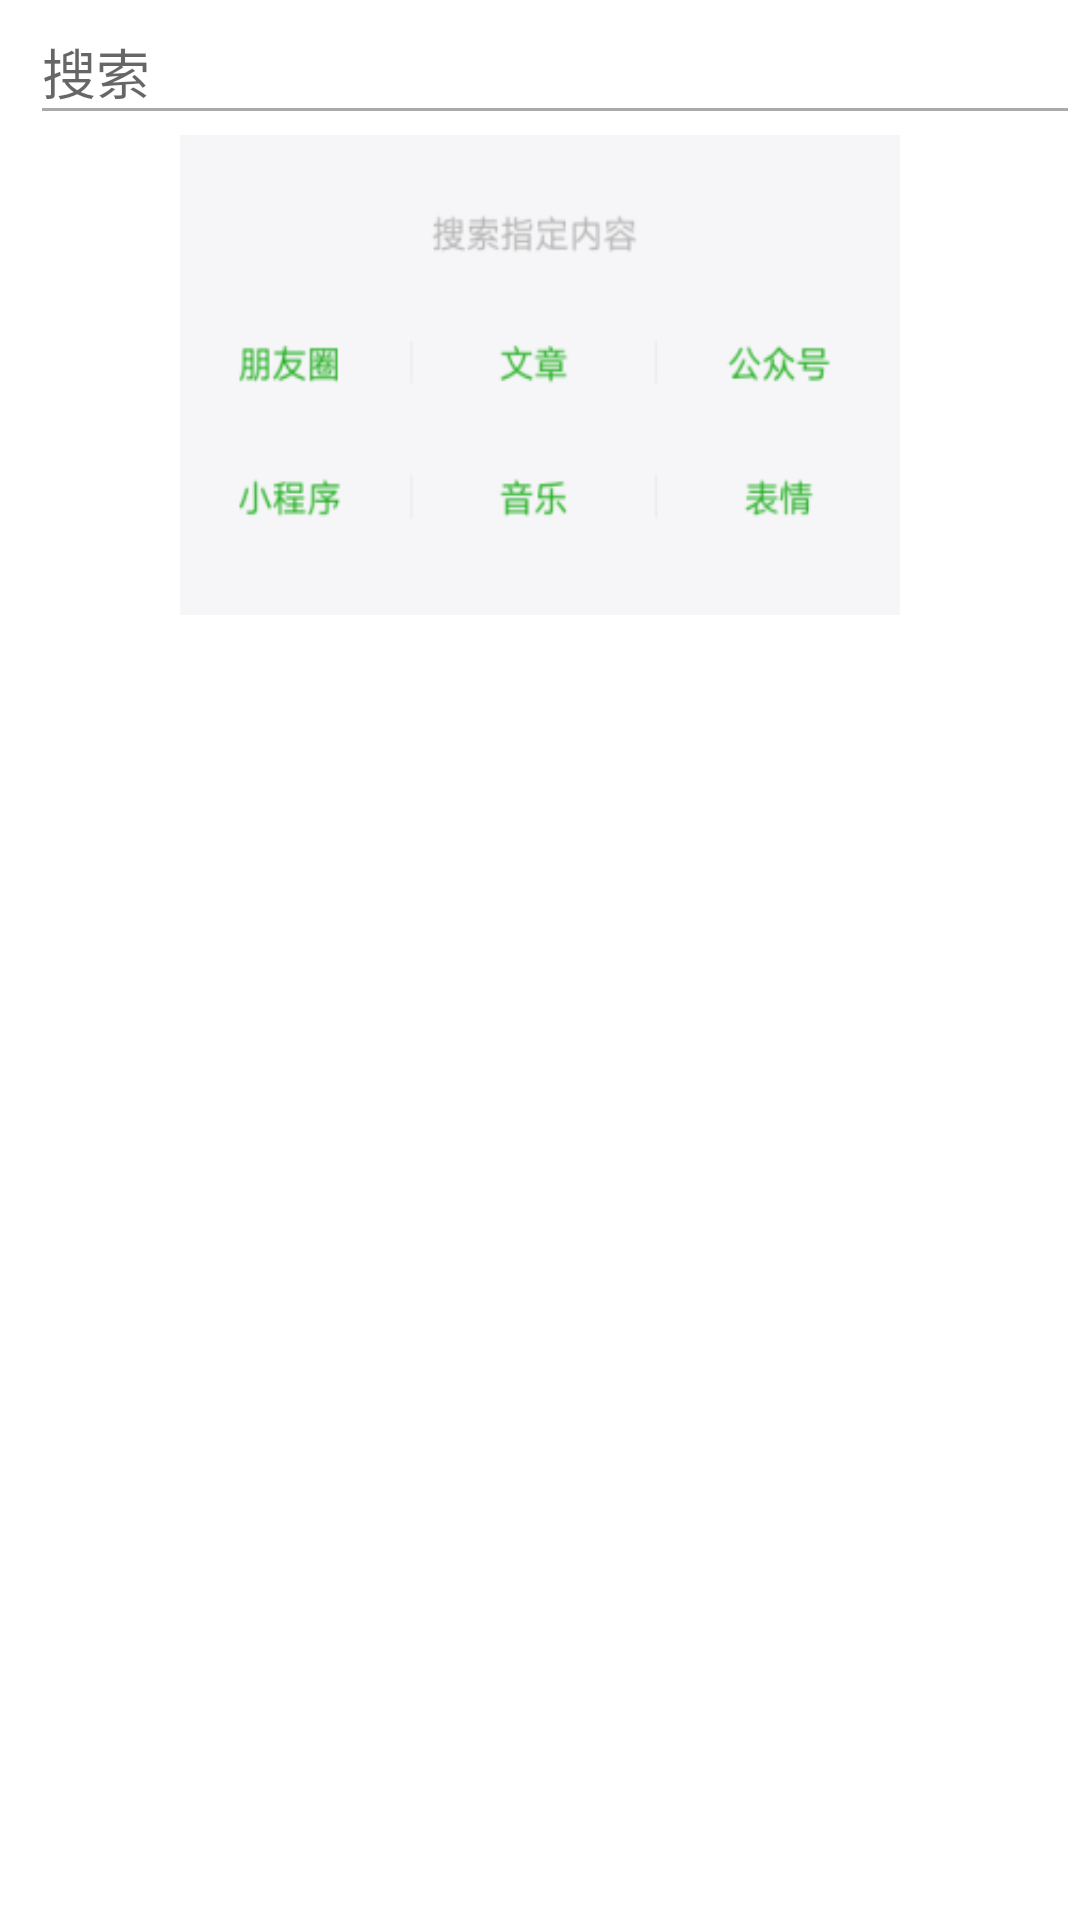

Android layout source for this screen:
<!-- AndroidManifest.xml: application theme AppTheme -->
<!-- res/layout/activity_search.xml -->
<?xml version="1.0" encoding="utf-8"?>
<LinearLayout xmlns:android="http://schemas.android.com/apk/res/android"
    xmlns:tools="http://schemas.android.com/tools"
    android:layout_width="match_parent"
    android:layout_height="match_parent"
    android:background="@color/colorWhite"
    android:orientation="vertical"
    tools:context="song.com.cn.clonewx_andorid.activity.SearchActivity">


    <LinearLayout
        android:layout_width="match_parent"
        android:layout_height="45dp"
        android:orientation="horizontal">

        <ImageView
            android:id="@+id/back"
            android:layout_width="wrap_content"
            android:layout_height="wrap_content"
            android:layout_gravity="center"
            android:background="@mipmap/back_ic" />

        <EditText
            android:id="@+id/editText"
            android:layout_width="match_parent"
            android:layout_height="match_parent"
            android:layout_marginLeft="10dp"
            android:ems="10"
            android:hint="搜索"
            android:theme="@style/MyEditText" />
    </LinearLayout>

    <ImageView
        android:layout_width="wrap_content"
        android:layout_height="wrap_content"
        android:layout_gravity="center"
        android:background="@mipmap/ic_search"
        android:paddingBottom="80dp"
        android:paddingLeft="120dp"
        android:paddingRight="120dp"
        android:paddingTop="80dp" />
</LinearLayout>
<!-- resources referenced by this layout -->
<resources>
  <color name="colorWhite">#fff</color>
  <!-- mipmap ic_search: png bitmap (mipmap-xhdpi, 13926 bytes) -->
  <style name="MyEditText" parent="Theme.AppCompat.Light">
          <item name="colorControlNormal">@android:color/darker_gray</item>
          <item name="colorControlActivated">@android:color/holo_green_light</item>
      </style>
  <style name="AppTheme" parent="Theme.AppCompat.Light.NoActionBar">
          
          <item name="colorPrimary">@color/colorPrimary</item>
          <item name="colorPrimaryDark">@color/colorPrimaryDark</item>
          <item name="colorAccent">@color/colorAccent</item>
      </style>
  <color name="colorPrimary">#3F51B5</color>
  <color name="colorPrimaryDark">#303F9F</color>
  <color name="colorAccent">#FF4081</color>
</resources>
